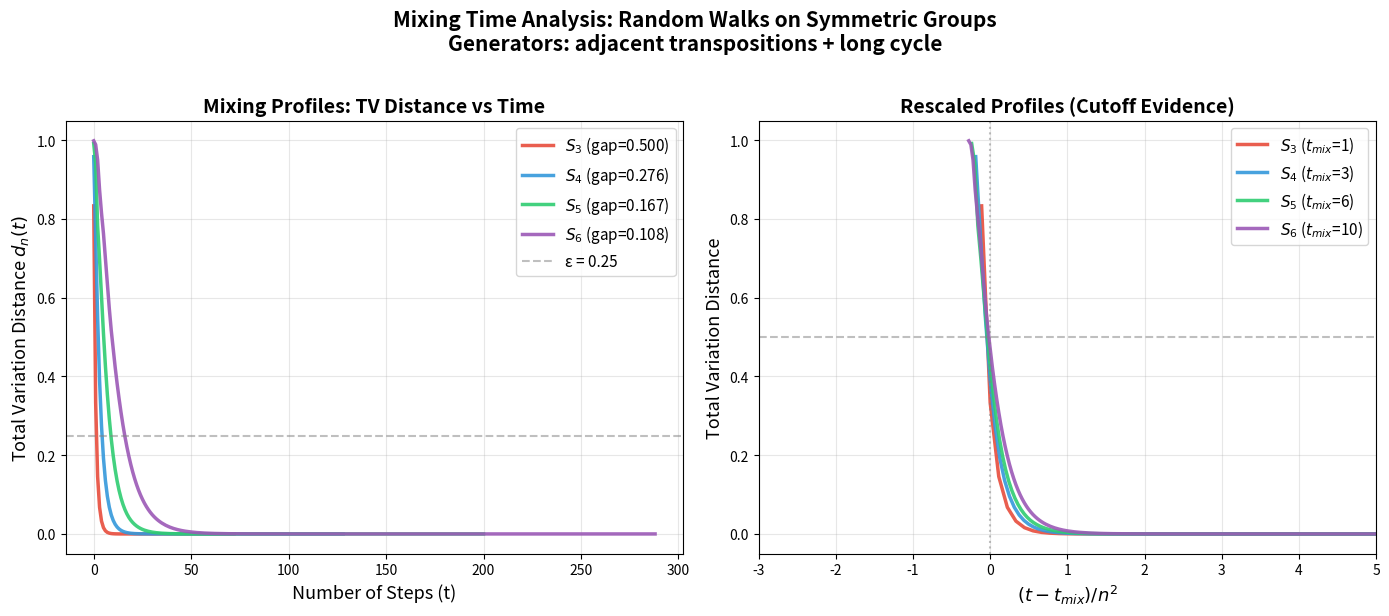

The script that saved this image:
#!/usr/bin/env python3
"""
Visualization 1: Total Variation Distance Profiles

Plots the TV distance d_n(t) = ||P^t(e,·) - π||_TV as a function of time
for the symmetric group walk on S_3, S_4, S_5, S_6.
Shows the sharp "cutoff" transition from unmixed (TV ≈ 1) to mixed (TV ≈ 0).
Also overlays the certified spectral upper bound.
"""

import numpy as np
import matplotlib.pyplot as plt
from math import factorial, log, ceil, sqrt


def lehmer_encode(perm, n):
    available = list(range(n))
    idx = 0
    fact = factorial(n)
    for i in range(n):
        fact //= (n - i)
        pos = available.index(perm[i])
        idx += pos * fact
        available.pop(pos)
    return idx


def lehmer_decode(idx, n):
    available = list(range(n))
    perm = []
    fact = factorial(n)
    for i in range(n):
        fact //= (n - i)
        pos = idx // fact
        idx %= fact
        perm.append(available.pop(pos))
    return tuple(perm)


def build_transition_matrix(n):
    N = factorial(n)
    gens = []
    for i in range(n - 1):
        perm = list(range(n))
        perm[i], perm[i + 1] = perm[i + 1], perm[i]
        gens.append(tuple(perm))
    long_cycle = tuple((i + 1) % n for i in range(n))
    gens.append(long_cycle)
    inv_long_cycle = tuple((i - 1) % n for i in range(n))
    gens.append(inv_long_cycle)
    k = len(gens)
    P = np.zeros((N, N))
    for idx in range(N):
        perm = lehmer_decode(idx, n)
        for gen in gens:
            new_perm = tuple(gen[perm[i]] for i in range(n))
            new_idx = lehmer_encode(new_perm, n)
            P[idx, new_idx] += 1.0 / k
    # Lazy walk for aperiodicity
    P = 0.5 * np.eye(N) + 0.5 * P
    return P


def compute_tv_profile(P, n, max_steps):
    N = factorial(n)
    uniform = 1.0 / N
    dist = np.zeros(N)
    dist[0] = 1.0
    profile = []
    for t in range(max_steps + 1):
        tv = 0.5 * np.sum(np.abs(dist - uniform))
        profile.append(tv)
        if t < max_steps:
            dist = dist @ P
    return profile


def spectral_gap(P):
    eigs = np.linalg.eigvalsh(P)
    eigs_sorted = np.sort(np.abs(eigs))[::-1]
    return 1.0 - eigs_sorted[1]


fig, axes = plt.subplots(1, 2, figsize=(14, 6))

# Left panel: TV profiles
ax1 = axes[0]
colors = ['#e74c3c', '#3498db', '#2ecc71', '#9b59b6']
n_values = [3, 4, 5, 6]

profiles = {}
gaps = {}

for i, n in enumerate(n_values):
    N = factorial(n)
    P = build_transition_matrix(n)
    gap = spectral_gap(P)
    gaps[n] = gap
    max_steps = min(300, 8 * n * n * max(1, int(log(n))))
    profile = compute_tv_profile(P, n, max_steps)
    profiles[n] = profile
    times = np.arange(len(profile))
    ax1.plot(times, profile, color=colors[i], linewidth=2.5,
             label=f'$S_{{{n}}}$ (gap={gap:.3f})', alpha=0.9)

ax1.axhline(y=0.25, color='gray', linestyle='--', alpha=0.5, label='ε = 0.25')
ax1.set_xlabel('Number of Steps (t)', fontsize=13)
ax1.set_ylabel('Total Variation Distance $d_n(t)$', fontsize=13)
ax1.set_title('Mixing Profiles: TV Distance vs Time', fontsize=14, fontweight='bold')
ax1.legend(fontsize=11, loc='upper right')
ax1.set_ylim(-0.05, 1.05)
ax1.grid(True, alpha=0.3)

# Right panel: Rescaled profiles (evidence for cutoff)
ax2 = axes[1]

for i, n in enumerate(n_values):
    profile = profiles[n]
    # Find mixing time (t where TV crosses 0.5)
    t_mix = next((t for t, tv in enumerate(profile) if tv < 0.5), len(profile) - 1)
    n2 = n * n
    if t_mix > 0 and n2 > 0:
        rescaled_times = [(t - t_mix) / n2 for t in range(len(profile))]
        ax2.plot(rescaled_times, profile, color=colors[i], linewidth=2.5,
                 label=f'$S_{{{n}}}$ ($t_{{mix}}$={t_mix})', alpha=0.9)

ax2.axhline(y=0.5, color='gray', linestyle='--', alpha=0.5)
ax2.axvline(x=0, color='gray', linestyle=':', alpha=0.5)
ax2.set_xlabel('$(t - t_{mix}) / n^2$', fontsize=13)
ax2.set_ylabel('Total Variation Distance', fontsize=13)
ax2.set_title('Rescaled Profiles (Cutoff Evidence)', fontsize=14, fontweight='bold')
ax2.legend(fontsize=11, loc='upper right')
ax2.set_ylim(-0.05, 1.05)
ax2.set_xlim(-3, 5)
ax2.grid(True, alpha=0.3)

plt.suptitle('Mixing Time Analysis: Random Walks on Symmetric Groups\n'
             'Generators: adjacent transpositions + long cycle',
             fontsize=15, fontweight='bold', y=1.02)
plt.tight_layout()
plt.savefig('tv_profiles.png', dpi=150, bbox_inches='tight')
plt.close()
print("Saved tv_profiles.png")
